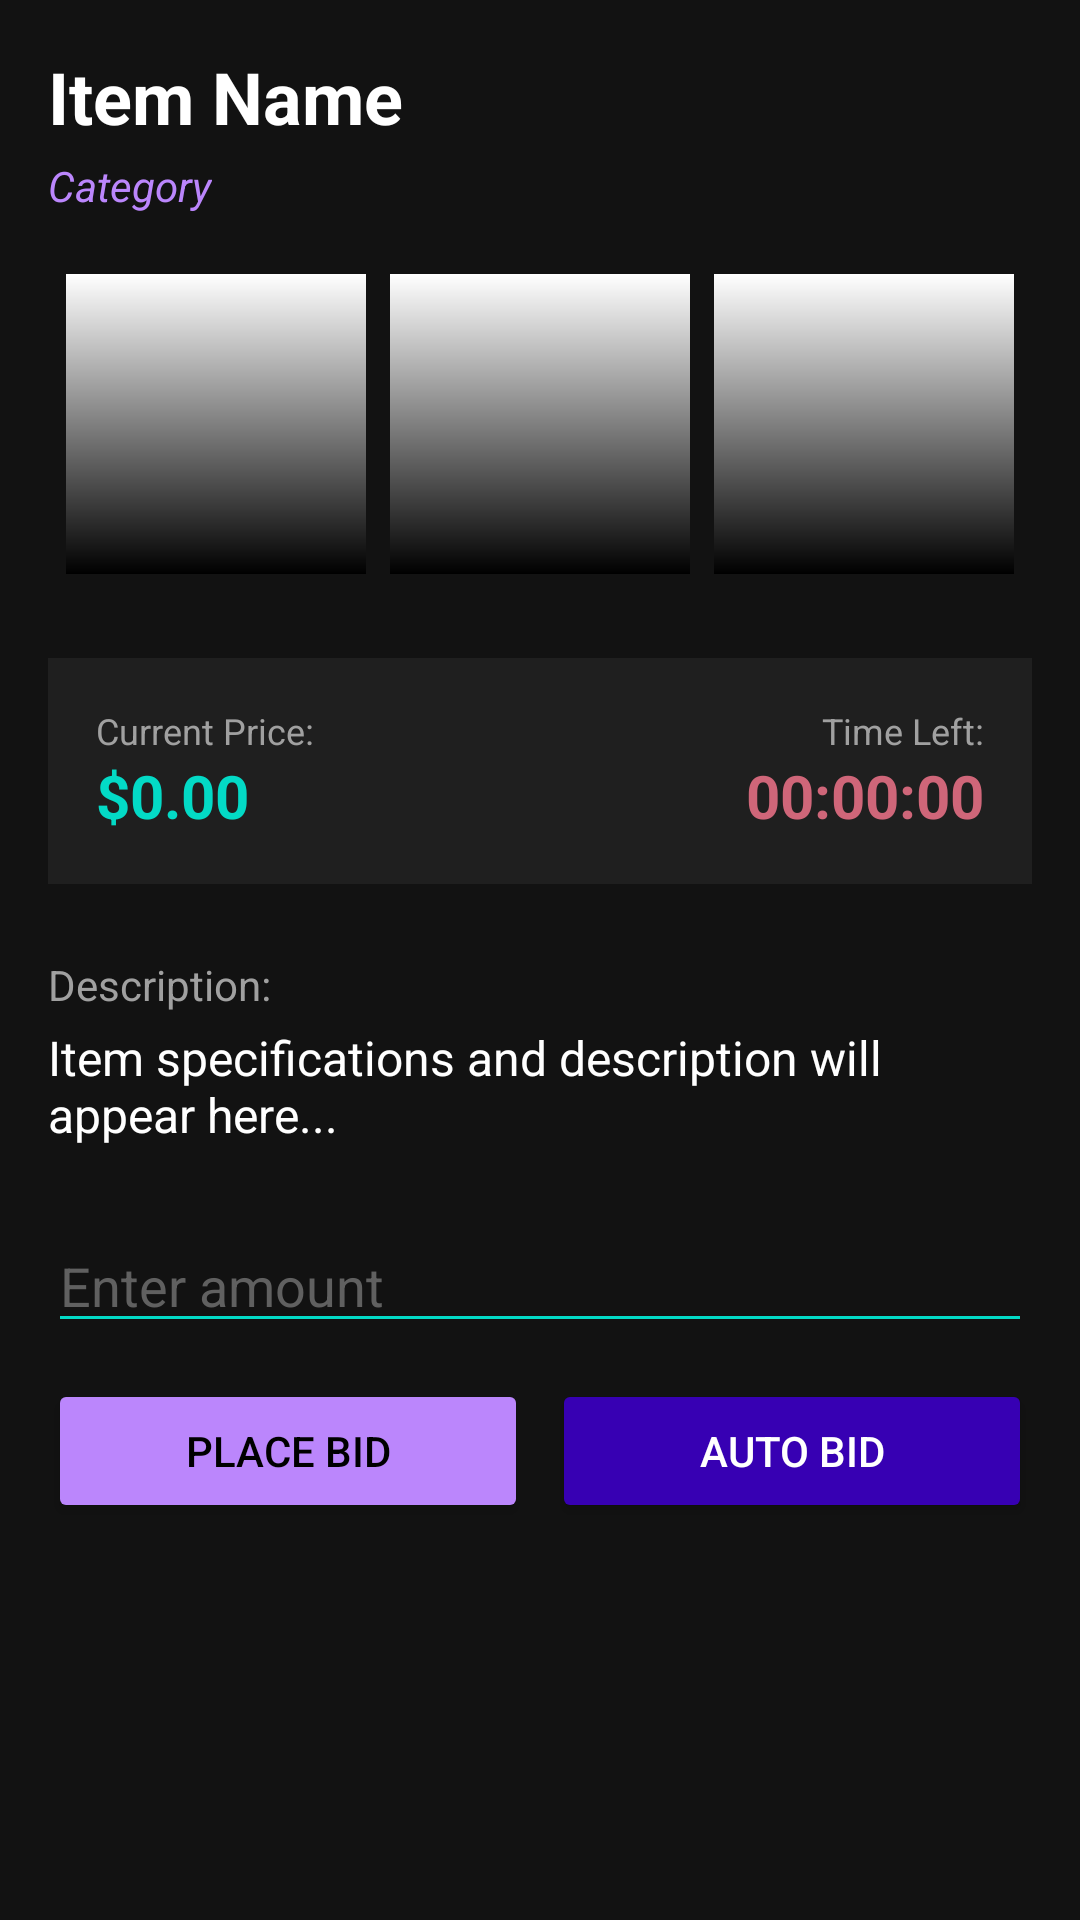

This screen was rendered from an Android layout file. Write that file and the resources it references.
<!-- AndroidManifest.xml: application theme Theme.ToBid -->
<!-- res/layout/activity_display_sale.xml -->
<?xml version="1.0" encoding="utf-8"?>
<androidx.constraintlayout.widget.ConstraintLayout
    xmlns:android="http://schemas.android.com/apk/res/android"
    xmlns:app="http://schemas.android.com/apk/res-auto"
    xmlns:tools="http://schemas.android.com/tools"
    android:id="@+id/main"
    android:layout_width="match_parent"
    android:layout_height="match_parent"
    android:background="#121212"
    tools:context=".Activities.DisplaySaleActivity">

    <ScrollView
        android:layout_width="match_parent"
        android:layout_height="match_parent"
        app:layout_constraintTop_toTopOf="parent"
        app:layout_constraintBottom_toBottomOf="parent"
        app:layout_constraintStart_toStartOf="parent"
        app:layout_constraintEnd_toEndOf="parent">

        <LinearLayout
            android:layout_width="match_parent"
            android:layout_height="wrap_content"
            android:orientation="vertical"
            android:padding="16dp">

            <TextView
                android:id="@+id/tvItemName"
                android:layout_width="match_parent"
                android:layout_height="wrap_content"
                android:text="Item Name"
                android:textColor="#FFFFFF"
                android:textSize="24sp"
                android:textStyle="bold"
                android:layout_marginBottom="4dp"/>

            <TextView
                android:id="@+id/tvCategory"
                android:layout_width="wrap_content"
                android:layout_height="wrap_content"
                android:text="Category"
                android:textColor="#BB86FC"
                android:textSize="14sp"
                android:textStyle="italic"
                android:layout_marginBottom="16dp"/>

            <LinearLayout
                android:layout_width="match_parent"
                android:layout_height="wrap_content"
                android:orientation="horizontal"
                android:gravity="center"
                android:layout_marginBottom="24dp">

                <ImageView
                    android:id="@+id/imageView"
                    android:layout_width="100dp"
                    android:layout_height="100dp"
                    android:layout_margin="4dp"
                    app:srcCompat="@drawable/default_background" />

                <ImageView
                    android:id="@+id/imageView2"
                    android:layout_width="100dp"
                    android:layout_height="100dp"
                    android:layout_margin="4dp"
                    app:srcCompat="@drawable/default_background" />

                <ImageView
                    android:id="@+id/imageView3"
                    android:layout_width="100dp"
                    android:layout_height="100dp"
                    android:layout_margin="4dp"
                    app:srcCompat="@drawable/default_background" />
            </LinearLayout>

            <LinearLayout
                android:layout_width="match_parent"
                android:layout_height="wrap_content"
                android:orientation="horizontal"
                android:background="#1F1F1F"
                android:padding="16dp"
                android:weightSum="2"
                android:layout_marginBottom="24dp">

                <LinearLayout
                    android:layout_width="0dp"
                    android:layout_height="wrap_content"
                    android:layout_weight="1"
                    android:orientation="vertical">
                    <TextView
                        android:layout_width="wrap_content"
                        android:layout_height="wrap_content"
                        android:text="Current Price:"
                        android:textColor="#A0A0A0"
                        android:textSize="12sp" />
                    <TextView
                        android:id="@+id/tvCurrentPrice"
                        android:layout_width="wrap_content"
                        android:layout_height="wrap_content"
                        android:text="$0.00"
                        android:textColor="#03DAC6"
                        android:textSize="20sp"
                        android:textStyle="bold" />
                </LinearLayout>

                <LinearLayout
                    android:layout_width="0dp"
                    android:layout_height="wrap_content"
                    android:layout_weight="1"
                    android:orientation="vertical"
                    android:gravity="end">
                    <TextView
                        android:layout_width="wrap_content"
                        android:layout_height="wrap_content"
                        android:text="Time Left:"
                        android:textColor="#A0A0A0"
                        android:textSize="12sp" />
                    <TextView
                        android:id="@+id/tvTimer"
                        android:layout_width="wrap_content"
                        android:layout_height="wrap_content"
                        android:text="00:00:00"
                        android:textColor="#CF6679"
                        android:textSize="20sp"
                        android:textStyle="bold" />
                </LinearLayout>
            </LinearLayout>

            <TextView
                android:layout_width="match_parent"
                android:layout_height="wrap_content"
                android:text="Description:"
                android:textColor="#A0A0A0"
                android:textSize="14sp"
                android:layout_marginBottom="4dp"/>

            <TextView
                android:id="@+id/tvDetails"
                android:layout_width="match_parent"
                android:layout_height="wrap_content"
                android:text="Item specifications and description will appear here..."
                android:textColor="#FFFFFF"
                android:textSize="16sp"
                android:layout_marginBottom="24dp"/>

            <EditText
                android:id="@+id/etBidAmount"
                android:layout_width="match_parent"
                android:layout_height="wrap_content"
                android:hint="Enter amount"
                android:textColorHint="#606060"
                android:textColor="#FFFFFF"
                android:inputType="numberDecimal"
                android:backgroundTint="#03DAC6"
                android:layout_marginBottom="12dp"/>

            <LinearLayout
                android:layout_width="match_parent"
                android:layout_height="wrap_content"
                android:orientation="horizontal"
                android:weightSum="2"
                android:layout_marginBottom="16dp">

                <Button
                    android:id="@+id/btnBid"
                    android:layout_width="0dp"
                    android:layout_height="wrap_content"
                    android:layout_weight="1"
                    android:text="PLACE BID"
                    android:backgroundTint="#BB86FC"
                    android:textColor="#000000"
                    android:layout_marginEnd="4dp"/>

                <Button
                    android:id="@+id/btnAuto"
                    android:layout_width="0dp"
                    android:layout_height="wrap_content"
                    android:layout_weight="1"
                    android:text="AUTO BID"
                    android:backgroundTint="#3700B3"
                    android:textColor="#FFFFFF"
                    android:layout_marginStart="4dp"/>
            </LinearLayout>

            <Button
                android:id="@+id/btnBuy"
                android:layout_width="match_parent"
                android:layout_height="wrap_content"
                android:text="BUY IT NOW!"
                android:backgroundTint="#03DAC6"
                android:textColor="#000000"
                android:textStyle="bold"
                android:layout_marginBottom="16dp"
                android:visibility="gone"/>

        </LinearLayout>
    </ScrollView>

</androidx.constraintlayout.widget.ConstraintLayout>
<!-- resources referenced by this layout -->
<resources>
  <!-- drawable default_background (drawable) -->
  <?xml version="1.0" encoding="utf-8"?>
  <shape xmlns:android="http://schemas.android.com/apk/res/android"
      android:shape="rectangle">
      <gradient
          android:angle="-270"
          android:endColor="@color/black"
          android:startColor="@color/white" />
  </shape>
  <style name="Theme.ToBid" parent="Base.Theme.ToBid" />
  <style name="Base.Theme.ToBid" parent="Theme.Material3.DayNight.NoActionBar">
          
          
      </style>
  <!-- not gathered from this repository: default colours our renderer supplied (Android Studio template values) -->
  <color name="black">#FF000000</color>
  <color name="white">#FFFFFFFF</color>
</resources>
